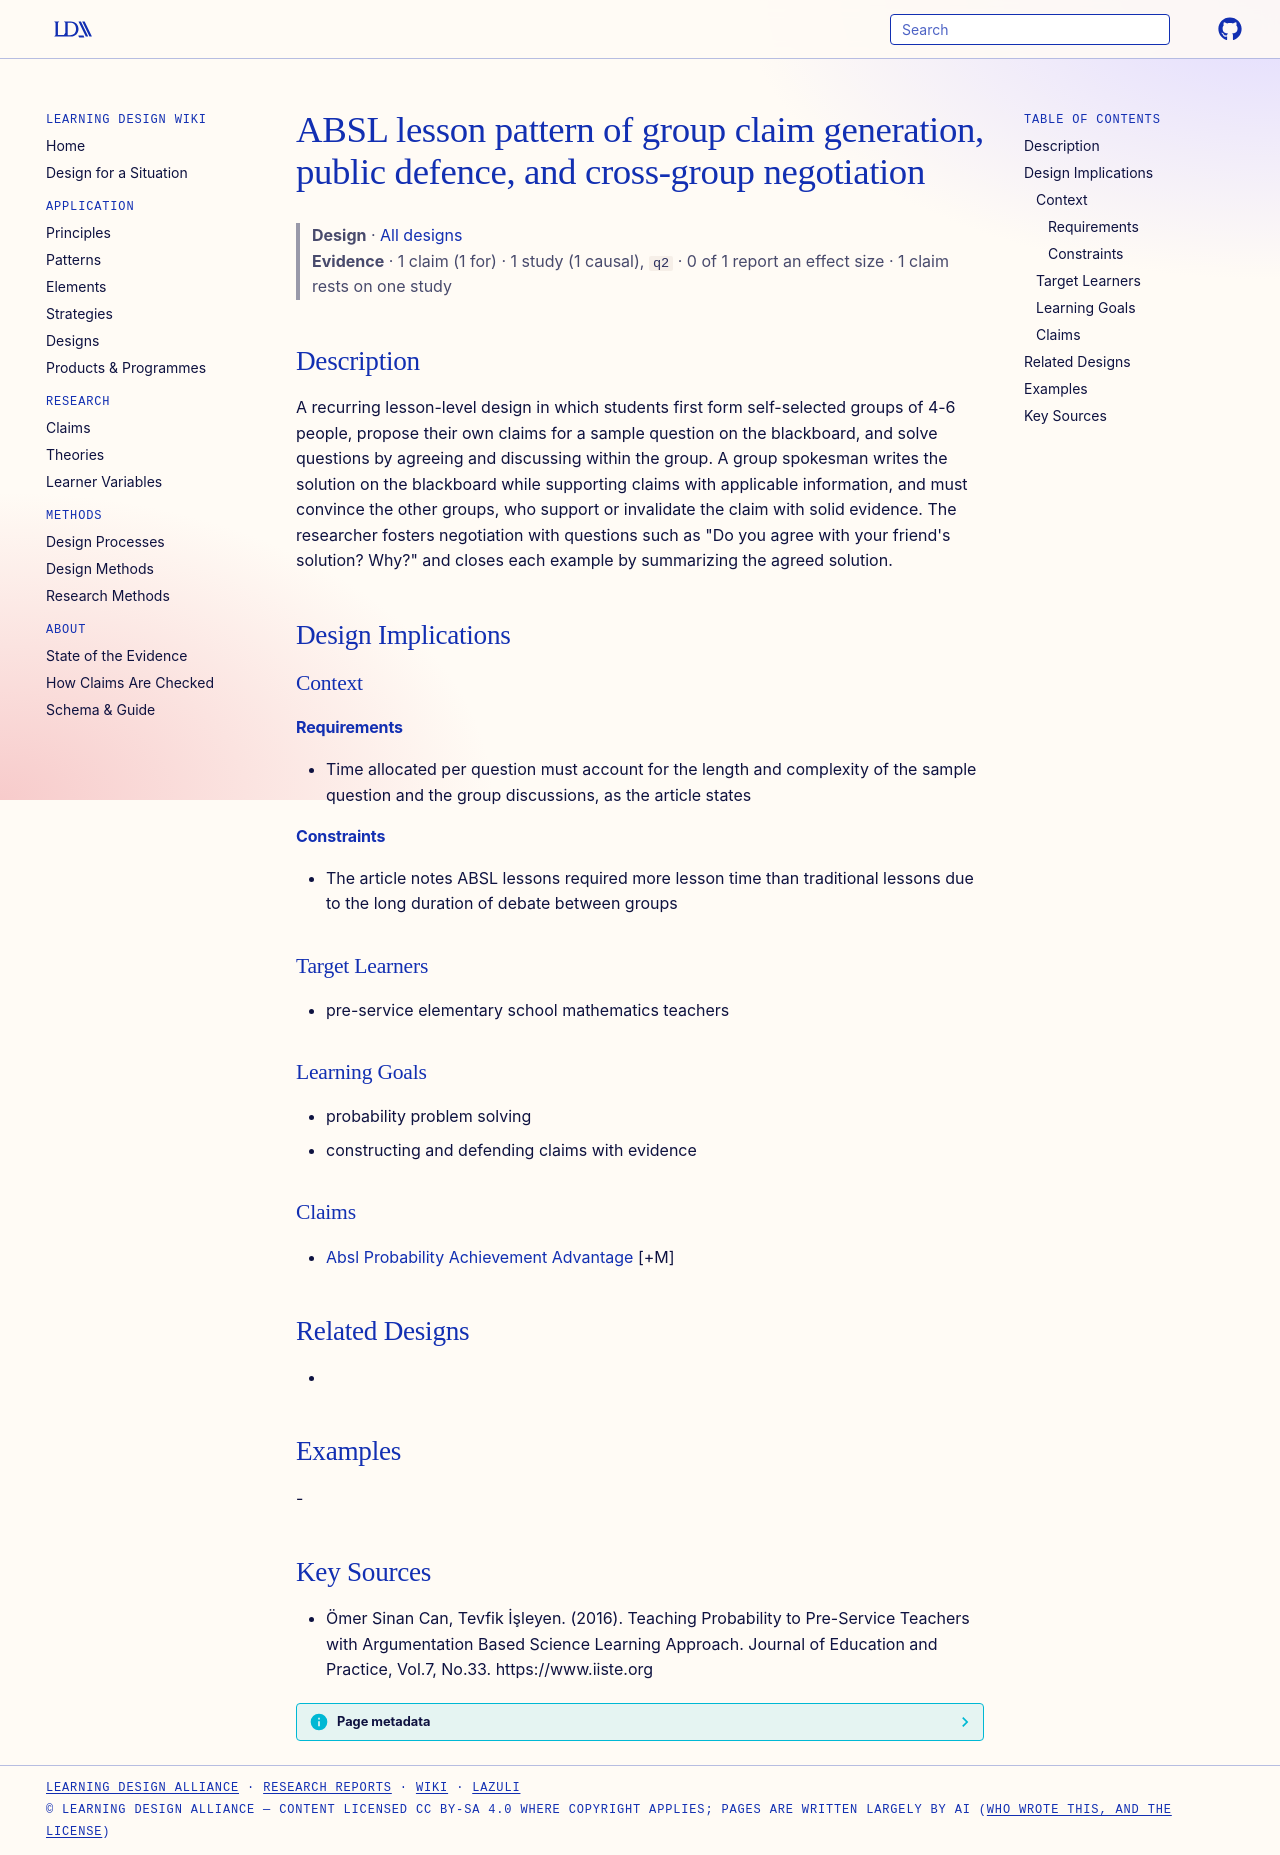

repository: Learning-Design-Alliance/learning-wiki · page: designs/absl-group-claim-negotiation-pattern/index.html · generator: mkdocs

---
type: design
id: absl-group-claim-negotiation-pattern
title: ABSL lesson pattern of group claim generation, public defence, and cross-group negotiation
description: A recurring lesson-level design in which students first form self-selected groups of 4-6 people, propose their own claims for a sample question on the blackboard, and solve questions by agreeing and discussing within...
status: review
generated:
  by: "process:settle-candidates"
  at: 2026-11-01
sources:
  - id: ömer-sinan-can-2016
    resource: "https://www.iiste.org"
    title: "Ömer Sinan Can, Tevfik İşleyen. (2016). Teaching Probability to Pre-Service Teachers with Argumentation Based Science Learning Approach. Journal of Education and Practice, Vol.7, No.33. https://www.iiste.org"
    author: Ömer Sinan Can, Tevfik İşleyen
---

# ABSL lesson pattern of group claim generation, public defence, and cross-group negotiation

> **Design** · [All designs](index.md)
> **Evidence** · 1 claim (1 for) · 1 study (1 causal), `q2` · 0 of 1 report an effect size · 1 claim rests on one study

## Description
A recurring lesson-level design in which students first form self-selected groups of 4-6 people, propose their own claims for a sample question on the blackboard, and solve questions by agreeing and discussing within the group. A group spokesman writes the solution on the blackboard while supporting claims with applicable information, and must convince the other groups, who support or invalidate the claim with solid evidence. The researcher fosters negotiation with questions such as "Do you agree with your friend's solution? Why?" and closes each example by summarizing the agreed solution.

## Design Implications

### Context
#### Requirements
- Time allocated per question must account for the length and complexity of the sample question and the group discussions, as the article states
#### Constraints
- The article notes ABSL lessons required more lesson time than traditional lessons due to the long duration of debate between groups

### Target Learners
- pre-service elementary school mathematics teachers

### Learning Goals
- probability problem solving
- constructing and defending claims with evidence

### Claims
- [Absl Probability Achievement Advantage](../claims/absl-probability-achievement-advantage.md) [+M]

## Related Designs
- 

## Examples
-

## Key Sources
- Ömer Sinan Can, Tevfik İşleyen. (2016). Teaching Probability to Pre-Service Teachers with Argumentation Based Science Learning Approach. Journal of Education and Practice, Vol.7, No.33. https://www.iiste.org
